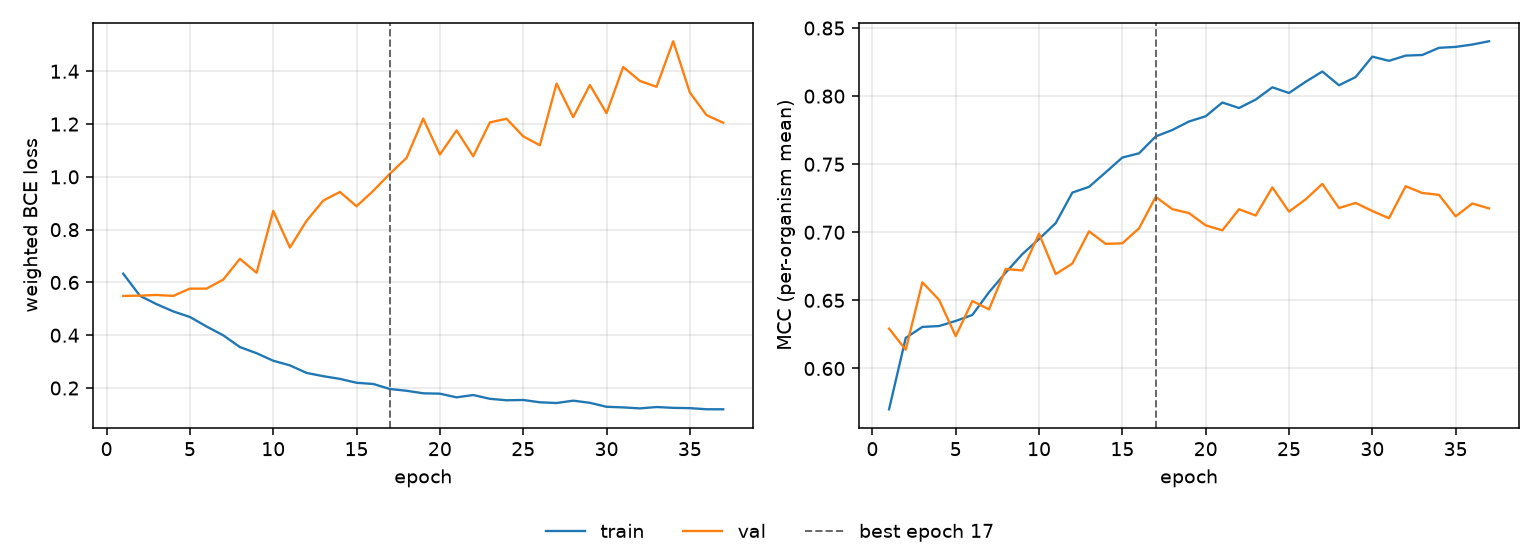

The data file committed next to this chart (first rows):
epoch, tr_loss, vl_loss, tr_mcc, vl_mcc, is_best
1, 0.6331, 0.5489, 0.57, 0.6293, False
2, 0.5495, 0.55, 0.6225, 0.6138, False
3, 0.5176, 0.5526, 0.6305, 0.6633, False
4, 0.4904, 0.5489, 0.6312, 0.6504, False
5, 0.4691, 0.5767, 0.6349, 0.6237, False
6, 0.433, 0.5766, 0.6393, 0.6495, False
7, 0.3997, 0.6108, 0.656, 0.6434, False
8, 0.3552, 0.6896, 0.6704, 0.673, False
9, 0.332, 0.6368, 0.684, 0.672, False
10, 0.3034, 0.871, 0.6951, 0.699, False
11, 0.2858, 0.7322, 0.7067, 0.6693, False
12, 0.2572, 0.8335, 0.7292, 0.6771, False
13, 0.2449, 0.9102, 0.7334, 0.7007, False
14, 0.2347, 0.9428, 0.7441, 0.6915, False
15, 0.2199, 0.8886, 0.7549, 0.6919, False
16, 0.2154, 0.9472, 0.758, 0.7029, False
17, 0.1964, 1.012, 0.7704, 0.726, True
18, 0.1896, 1.072, 0.7751, 0.717, False
19, 0.18, 1.221, 0.7814, 0.7141, False
20, 0.1787, 1.084, 0.7852, 0.7051, False
21, 0.1647, 1.176, 0.7953, 0.7014, False
22, 0.1735, 1.078, 0.7913, 0.717, False
23, 0.1592, 1.206, 0.7975, 0.7123, False
24, 0.1536, 1.22, 0.8065, 0.733, False
25, 0.1547, 1.154, 0.8023, 0.7152, False
26, 0.146, 1.12, 0.8106, 0.7242, False
27, 0.1432, 1.353, 0.8181, 0.7356, False
28, 0.1521, 1.226, 0.808, 0.7178, False
29, 0.144, 1.348, 0.814, 0.7216, False
30, 0.1289, 1.241, 0.829, 0.7157, False
31, 0.1266, 1.416, 0.8259, 0.7103, False
32, 0.1229, 1.364, 0.8298, 0.7338, False
33, 0.128, 1.341, 0.8302, 0.7289, False
34, 0.1249, 1.514, 0.8355, 0.7275, False
35, 0.1238, 1.319, 0.8362, 0.7117, False
36, 0.1196, 1.234, 0.8379, 0.7212, False
37, 0.1195, 1.205, 0.8403, 0.7176, False
